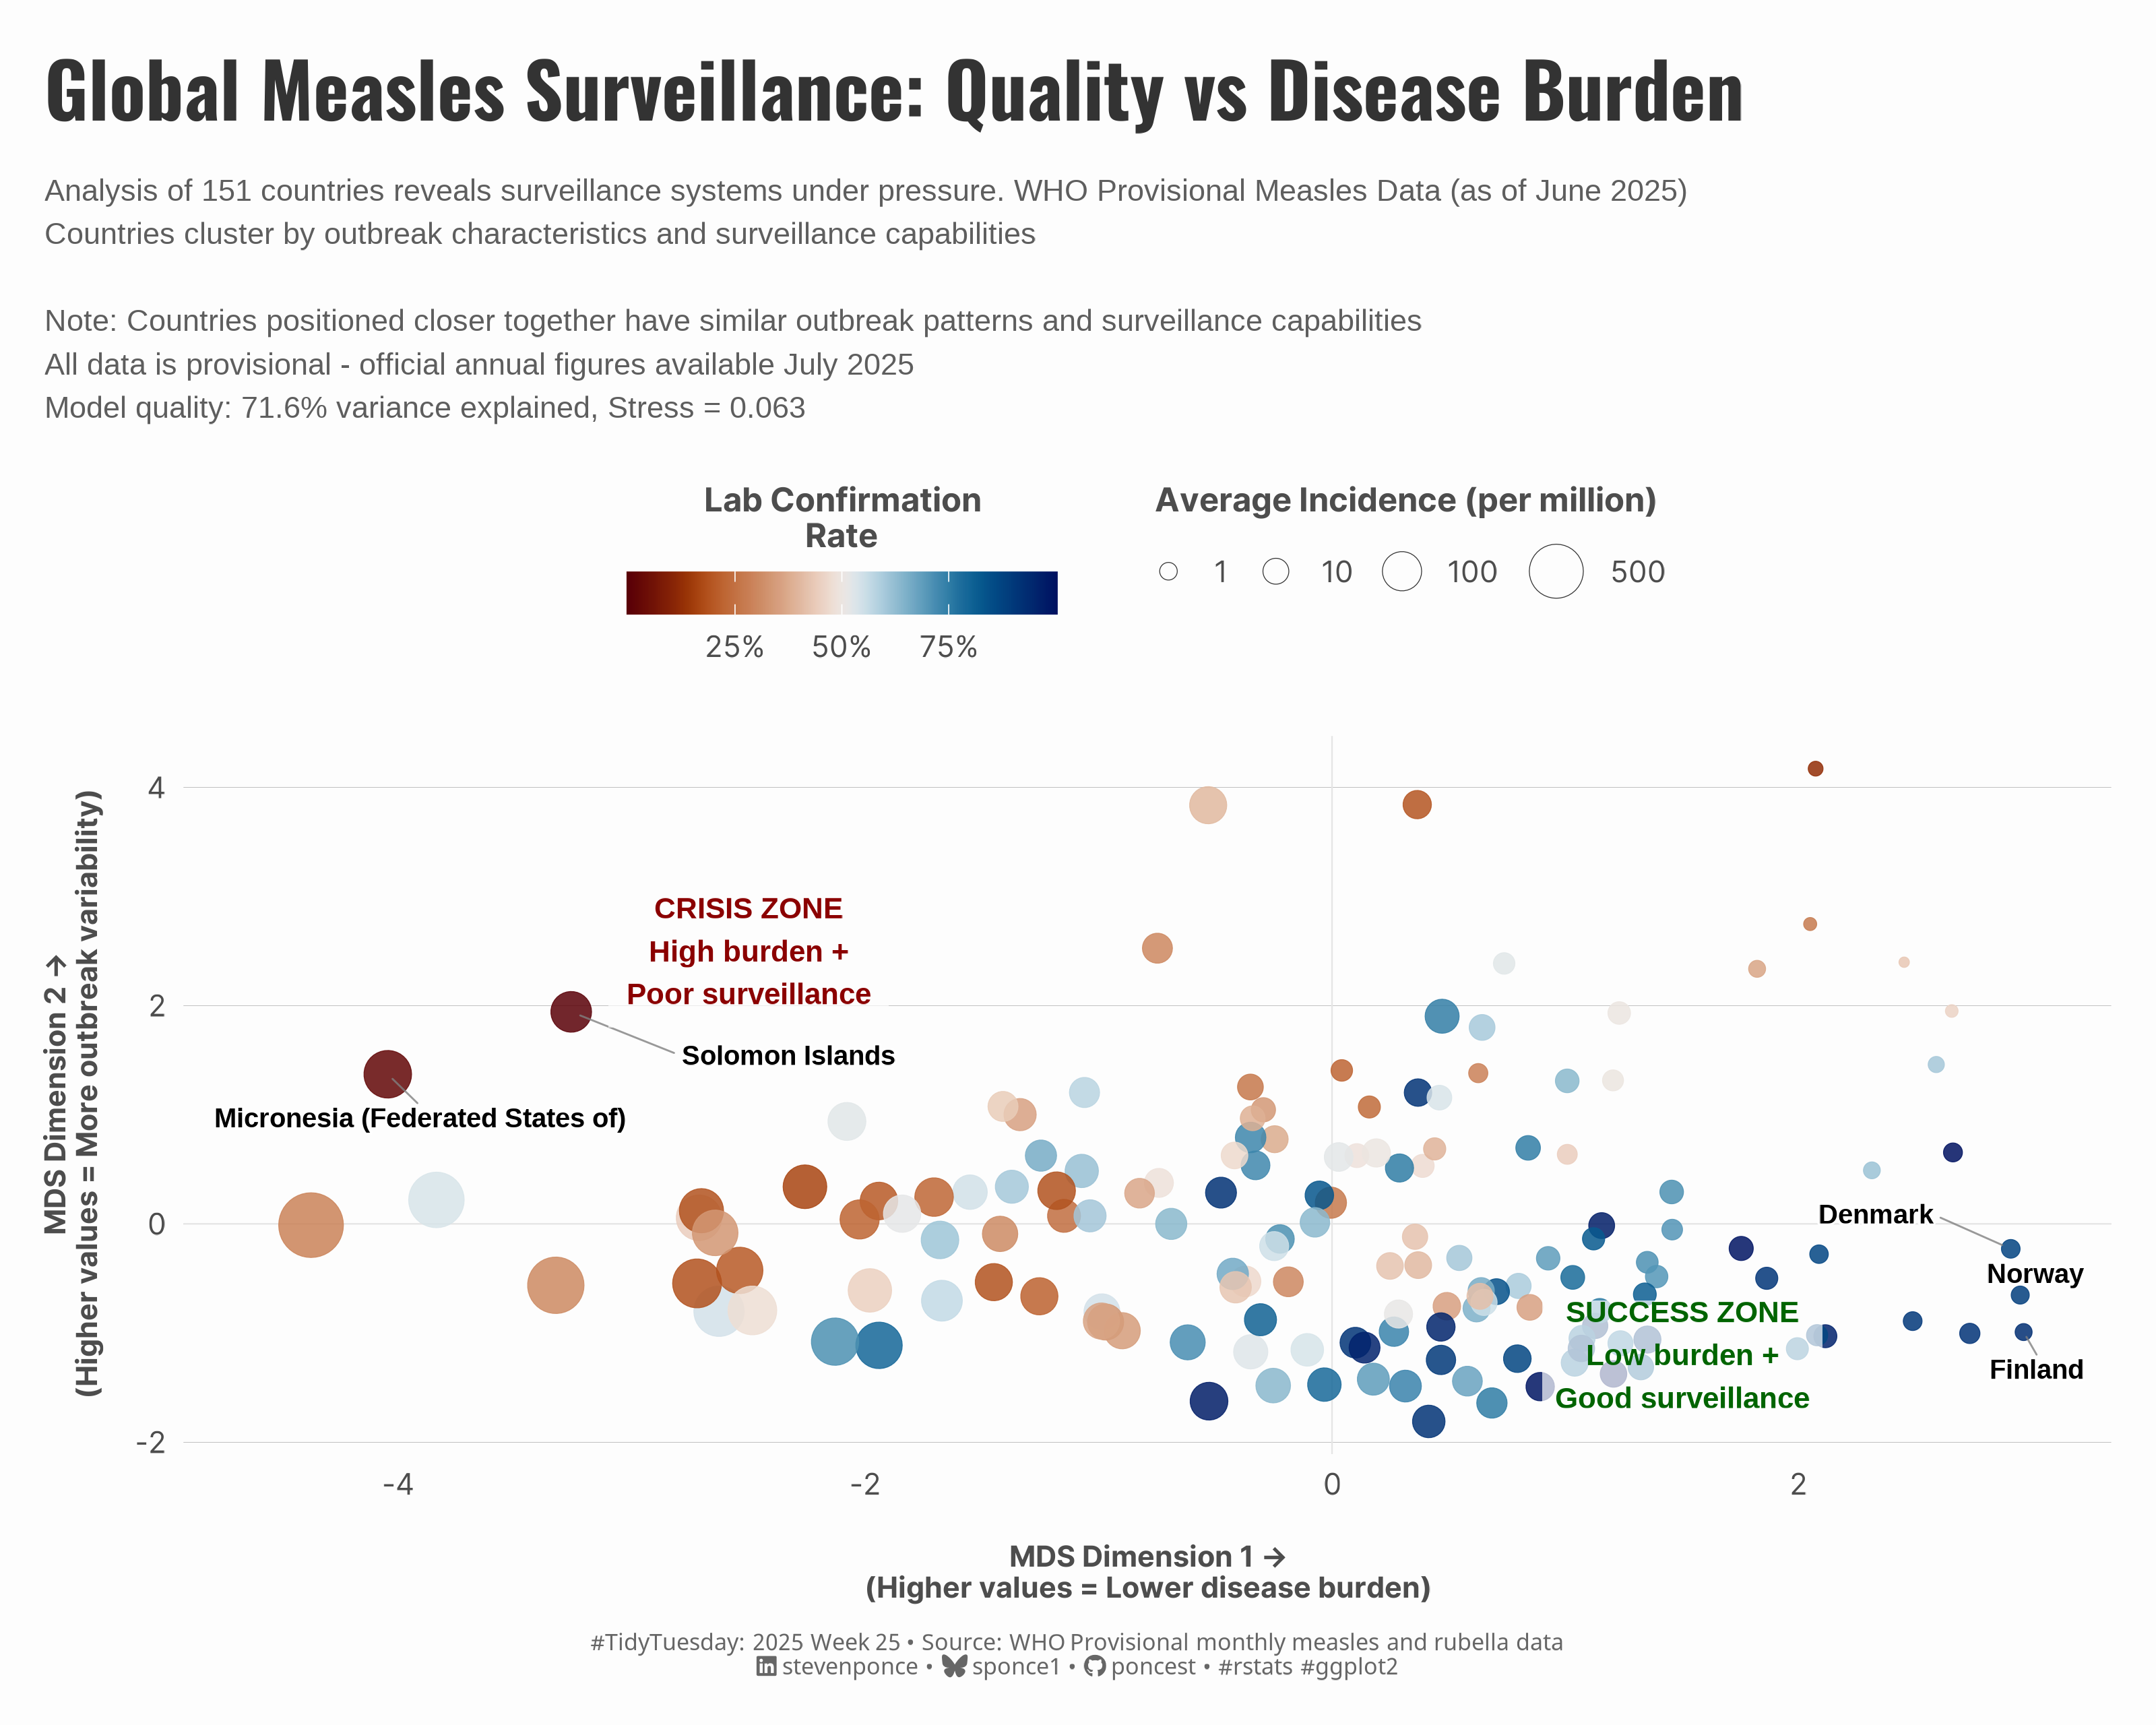

The script that drew this image:
## Challenge: #TidyTuesday 2025 week 25
## Data:      Measles cases across the world
## Author:    Steven Ponce
## Date:      2025-06-24


## 1. LOAD PACKAGES & SETUP ----
if (!require("pacman")) install.packages("pacman")
pacman::p_load(
  tidyverse,  # Easily Install and Load the 'Tidyverse'
  ggtext,     # Improved Text Rendering Support for 'ggplot2'
  showtext,   # Using Fonts More Easily in R Graphs
  janitor,    # Simple Tools for Examining and Cleaning Dirty Data
  scales,     # Scale Functions for Visualization
  glue,       # Interpreted String Literals
  patchwork,  # The Composer of Plots
  scico,      # Colour Palettes Based on the Scientific Colour-Maps 
  ggrepel     # Automatically Position Non-Overlapping Text Labels with 'ggplot2'
)

### |- figure size ----
camcorder::gg_record(
  dir    = here::here("temp_plots"),
  device = "png",
  width  =  10,
  height =  8,
  units  = "in",
  dpi    = 320
)

# Source utility functions
source(here::here("R/utils/fonts.R"))
source(here::here("R/utils/social_icons.R"))
source(here::here("R/themes/base_theme.R"))

## 2. READ IN THE DATA ----
tt <- tidytuesdayR::tt_load(2025, week = 25)

cases_year <- tt$cases_year |> clean_names()

tidytuesdayR::readme(tt)
rm(tt)

#' Note: The number of cases of measles and rubella officially reported by a
#' WHO Member State is only available by July of each year. If any numbers from
#' this provisional data are quoted, they should be properly sourced with a date
#' (i.e. "provisional data based on monthly data reported to WHO (Geneva) as
#' of June 2025"


## 3. EXAMINING THE DATA ----
glimpse(cases_year)


## 4. TIDYDATA ----

# Data Preparation

country_profiles <- cases_year |>
  group_by(country) |>
  filter(
    n() >= 5, # At least 5 years of data
    sum(measles_total, na.rm = TRUE) >= 10 # Meaningful case numbers
  ) |>
  summarise(
    # Core metrics for MDS
    avg_incidence = mean(measles_incidence_rate_per_1000000_total_population, na.rm = TRUE),
    max_incidence = max(measles_incidence_rate_per_1000000_total_population, na.rm = TRUE),
    cv_incidence = sd(measles_incidence_rate_per_1000000_total_population, na.rm = TRUE) /
      (mean(measles_incidence_rate_per_1000000_total_population, na.rm = TRUE) + 0.001),
    lab_confirmation_rate = mean(measles_lab_confirmed / (measles_total + 0.001), na.rm = TRUE),
    years_with_cases = n(),
    .groups = "drop"
  ) |>
  mutate(
    cv_incidence = pmin(cv_incidence, 5), # Cap CV at reasonable level
    lab_confirmation_rate = pmin(lab_confirmation_rate, 1) # Cap at 100%
  ) |>
  filter(complete.cases(across(avg_incidence:years_with_cases)))


# MDS Analysis

# Prepare MDS matrix with log transformation and scaling
mds_matrix <- country_profiles |>
  transmute(
    log_avg_incidence = log10(avg_incidence + 1),
    log_max_incidence = log10(max_incidence + 1),
    log_cv_incidence = log10(cv_incidence + 1),
    lab_confirmation_rate,
    years_with_cases
  ) |>
  scale() |>
  as.matrix()

rownames(mds_matrix) <- country_profiles$country

# Perform MDS and calculate quality metrics
mds_result <- cmdscale(dist(mds_matrix), k = 2, eig = TRUE)
variance_explained <- sum(mds_result$eig[1:2]) / sum(abs(mds_result$eig))
stress <- sum((dist(mds_matrix) - dist(mds_result$points))^2) / sum(dist(mds_matrix)^2)

# Plot Data
plot_data <- tibble(
  country = country_profiles$country,
  MDS1 = mds_result$points[, 1],
  MDS2 = mds_result$points[, 2],
  avg_incidence = country_profiles$avg_incidence,
  lab_confirmation_rate = country_profiles$lab_confirmation_rate
)

# Outliers Data
outlier_datasets <- list(
  top_left = plot_data |> filter(MDS1 <= -3 & MDS2 > 1),
  bottom_right = plot_data |> filter(MDS1 > 2.8 & MDS2 > -1)
)

# Shared Plot Styling & Annotations
base_label_style <- list(
  size = 3.2,
  fontface = "bold",
  color = "black",
  bg.color = "white",
  bg.r = 0.12,
  box.padding = 0.6,
  point.padding = 0.4,
  segment.color = "grey50",
  segment.size = 0.3,
  segment.alpha = 0.8,
  max.overlaps = 12,
  seed = 42,
  min.segment.length = 0.2
)

# Annotation tibble ----
zone_annotations <- tibble(
  zone = c("crisis", "success"),
  xmin = c(-3.1, 0.9),
  xmax = c(-1.9, 2.1),
  ymin = c(1.8, -1.7),
  ymax = c(3.2, -0.7),
  x_text = c(-2.5, 1.5),
  y_text = c(2.5, -1.2),
  label = c(
    "CRISIS ZONE\nHigh burden +\nPoor surveillance",
    "SUCCESS ZONE\nLow burden +\nGood surveillance"
  ),
  color = c("darkred", "darkgreen")
)


## 5. VISUALIZATION ----

### |-  plot aesthetics ----
colors <- get_theme_colors(
  palette = NULL
)

### |-  titles and caption ----
title_text <- str_glue("Global Measles Surveillance: Quality vs Disease Burden")

subtitle_text <- str_glue(
  "Analysis of {nrow(plot_data)} countries reveals surveillance systems under pressure. WHO Provisional Measles Data (as of June 2025)\n",
  "Countries cluster by outbreak characteristics and surveillance capabilities\n\n",
  "Note: Countries positioned closer together have similar outbreak patterns and surveillance capabilities\n",
  "All data is provisional - official annual figures available July 2025\n",
  "Model quality: {round(variance_explained * 100, 1)}% variance explained, Stress = {round(stress, 3)}"
)

caption_text <- create_social_caption(
  tt_year = 2025,
  tt_week = 25,
  source_text =  "WHO Provisional monthly measles and rubella data"
)

### |-  fonts ----
setup_fonts()
fonts <- get_font_families()

### |-  plot theme ----

# Start with base theme
base_theme <- create_base_theme(colors)

# Add weekly-specific theme elements
weekly_theme <- extend_weekly_theme(
  base_theme,
  theme(
    # Axis elements
    axis.text = element_text(color = colors$text, size = rel(0.7)),
    axis.title.x = element_text(color = colors$text, face = "bold", size = rel(0.8), margin = margin(t = 15)),
    axis.title.y = element_text(color = colors$text, face = "bold", size = rel(0.8), margin = margin(r = 10)),

    # Grid elements
    panel.grid.major.y = element_line(color = "gray50", linewidth = 0.05),
    panel.grid.minor = element_blank(),
    panel.grid.major.x = element_blank(),

    # Legend elements
    legend.position = "plot",
    legend.title = element_text(family = fonts$tsubtitle, color = colors$text, size = rel(0.8), face = "bold"),
    legend.text = element_text(family = fonts$tsubtitle, color = colors$text, size = rel(0.7)),

    # Plot margins
    plot.margin = margin(t = 15, r = 15, b = 15, l = 15),
  )
)

# Set theme
theme_set(weekly_theme)

# Initial Plot ----
p <- ggplot(plot_data, aes(x = MDS1, y = MDS2)) +

  # Geoms
  geom_hline(yintercept = 0, color = "grey90", linewidth = 0.25) +
  geom_vline(xintercept = 0, color = "grey90", linewidth = 0.25) +
  geom_point(aes(color = lab_confirmation_rate, size = avg_incidence),
    alpha = 0.85, stroke = 0.2
  ) +
  # Scales
  scale_color_scico(
    name = "Lab Confirmation\nRate",
    labels = scales::percent_format(accuracy = 1),
    palette = "vik",
    direction = -1,
    trans = "identity",
    breaks = c(0, 0.25, 0.50, 0.75, 1.0),
    guide = guide_colorbar(
      title.position = "top",
      title.hjust = 0.5,
      barwidth = 10,
      barheight = 1,
      nbin = 100
    )
  ) +
  scale_size_continuous(
    range = c(1.5, 10),
    name = "Average Incidence (per million)",
    trans = "sqrt",
    breaks = c(1, 10, 100, 500, 2000),
    labels = c("1", "10", "100", "500", "2,000+"),
    guide = guide_legend(
      title.position = "top",
      title.hjust = 0.5,
      override.aes = list(alpha = 0.8, shape = 21),
      direction = "horizontal",
      nrow = 1
    )
  ) +
  # Labs
  labs(
    title = title_text,
    subtitle = subtitle_text,
    caption = caption_text,
    x = "MDS Dimension 1 →\n(Higher values = Lower disease burden)",
    y = "MDS Dimension 2 →\n(Higher values = More outbreak variability)",
  ) +
  # Theme
  theme(
    plot.title = element_text(
      size = rel(1.8),
      family = fonts$title,
      face = "bold",
      color = colors$title,
      lineheight = 1.1,
      margin = margin(t = 5, b = 10)
    ),
    plot.subtitle = element_text(
      size = rel(0.72),
      family = fonts$subtitle,
      color = alpha(colors$subtitle, 0.9),
      lineheight = 1.2,
      margin = margin(t = 5, b = 20)
    ),
    plot.caption = element_markdown(
      size = rel(0.55),
      family = fonts$caption,
      color = colors$caption,
      hjust = 0.5,
      margin = margin(t = 10)
    ),
    # Legend styling
    legend.position = "top",
    legend.box = "horizontal",
    legend.margin = margin(b = 10),
    legend.title = element_text(size = 11, face = "bold"),
    legend.text = element_text(size = 10),
    legend.spacing.x = unit(1, "cm"),
    legend.box.spacing = unit(0.5, "cm"),

    # Grid and axes
    panel.grid.minor = element_blank(),
    panel.grid.major = element_line(color = "grey95", linewidth = 0.3),
    axis.title = element_text(size = 12, face = "bold"),
    axis.text = element_text(size = 10),
  )

# Final Plot ----
p +
  # top-left outliers  
  exec(geom_text_repel,
    data = outlier_datasets$top_left,
    mapping = aes(label = country),
    nudge_x = -0.5,
    nudge_y = -0.4,
    direction = "x",
    !!!base_label_style
  ) +

  # bottom-right outliers 
  exec(geom_text_repel,
    data = outlier_datasets$bottom_right,
    mapping = aes(label = country),
    !!!base_label_style
  ) +

  # zone rectangles
  pmap(zone_annotations, ~ annotate("rect",
    xmin = ..2, xmax = ..3,
    ymin = ..4, ymax = ..5,
    fill = colors$background,
    alpha = 0.7
  )) +

  # zone text labels
  pmap(zone_annotations, ~ annotate("text",
    x = ..6, y = ..7,
    label = ..8,
    hjust = 0.5, vjust = 0.5,
    size = 3.5, fontface = "bold",
    color = ..9
  ))


# 6. SESSION INFO ----
sessioninfo::session_info(include_base = TRUE)

# ─ Session info ────────────────────────────────────────────────────────
# setting  value
# version  R version 4.4.1 (2024-06-14 ucrt)
# os       Windows 11 x64 (build 22631)
# system   x86_64, mingw32
# ui       RStudio
# language (EN)
# collate  English_United States.utf8
# ctype    English_United States.utf8
# tz       America/New_York
# date     2025-06-24
# rstudio  2025.05.1+513 Mariposa Orchid (desktop)
# pandoc   NA
# 
# ─ Packages ────────────────────────────────────────────────────────────
# ! package      * version    date (UTC) lib source
# P annotater      0.2.3      2024-01-26 [?] CRAN (R 4.4.0)
# V base         * 4.4.1      2024-04-24 [2] local (on disk 4.4.0)
# P bit            4.0.5      2022-11-15 [?] CRAN (R 4.4.0)
# P bit64          4.0.5      2020-08-30 [?] CRAN (R 4.4.0)
# P camcorder      0.1.0      2022-10-03 [?] CRAN (R 4.4.0)
# cli            3.6.3      2024-06-21 [1] CRAN (R 4.4.1)
# colorspace     2.1-0      2023-01-23 [1] CRAN (R 4.4.0)
# P commonmark     1.9.1      2024-01-30 [?] CRAN (R 4.4.0)
# P compiler       4.4.0      2024-04-24 [?] local
# P crayon         1.5.2      2022-09-29 [?] CRAN (R 4.4.0)
# P curl           5.2.1      2024-03-01 [?] CRAN (R 4.4.0)
# P datasets     * 4.4.0      2024-04-24 [?] local
# P digest         0.6.35     2024-03-11 [?] CRAN (R 4.4.0)
# dplyr        * 1.1.4      2023-11-17 [1] CRAN (R 4.4.0)
# P fansi          1.0.6      2023-12-08 [?] CRAN (R 4.4.0)
# farver         2.1.2      2024-05-13 [1] CRAN (R 4.4.1)
# forcats      * 1.0.0      2023-01-29 [1] CRAN (R 4.4.0)
# generics       0.1.3      2022-07-05 [1] CRAN (R 4.4.0)
# ggplot2      * 3.5.1      2024-04-23 [1] CRAN (R 4.4.0)
# P ggrepel      * 0.9.5      2024-01-10 [?] CRAN (R 4.4.0)
# P ggtext       * 0.1.2      2022-09-16 [?] CRAN (R 4.4.0)
# P gh             1.4.1      2024-03-28 [?] CRAN (R 4.4.0)
# P gifski         1.12.0-2   2023-08-12 [?] CRAN (R 4.4.0)
# P gitcreds       0.1.2      2022-09-08 [?] CRAN (R 4.4.0)
# glue         * 1.8.0      2024-09-30 [1] CRAN (R 4.4.2)
# P graphics     * 4.4.0      2024-04-24 [?] local
# P grDevices    * 4.4.0      2024-04-24 [?] local
# P grid           4.4.0      2024-04-24 [?] local
# P gridtext       0.1.5      2022-09-16 [?] CRAN (R 4.4.0)
# gtable         0.3.5      2024-04-22 [1] CRAN (R 4.4.0)
# P here         * 1.0.1      2020-12-13 [?] CRAN (R 4.4.0)
# P hms            1.1.3      2023-03-21 [?] CRAN (R 4.4.0)
# P httr2          1.0.1      2024-04-01 [?] CRAN (R 4.4.0)
# P janitor      * 2.2.0      2023-02-02 [?] CRAN (R 4.4.0)
# P jsonlite       1.8.8      2023-12-04 [?] CRAN (R 4.4.0)
# labeling       0.4.3      2023-08-29 [1] CRAN (R 4.4.0)
# P lifecycle      1.0.4      2023-11-07 [?] CRAN (R 4.4.0)
# P lubridate    * 1.9.3      2023-09-27 [?] CRAN (R 4.4.0)
# magick         2.8.3      2024-02-18 [1] CRAN (R 4.4.0)
# P magrittr       2.0.3      2022-03-30 [?] CRAN (R 4.4.0)
# markdown       1.13       2024-06-04 [1] CRAN (R 4.4.2)
# P methods      * 4.4.0      2024-04-24 [?] local
# munsell        0.5.1      2024-04-01 [1] CRAN (R 4.4.0)
# P pacman       * 0.5.1      2019-03-11 [?] CRAN (R 4.4.0)
# P parallel       4.4.0      2024-04-24 [?] local
# P patchwork    * 1.3.0      2024-09-16 [?] CRAN (R 4.4.1)
# P pillar         1.9.0      2023-03-22 [?] CRAN (R 4.4.0)
# P pkgconfig      2.0.3      2019-09-22 [?] CRAN (R 4.4.0)
# P purrr        * 1.0.2      2023-08-10 [?] CRAN (R 4.4.0)
# P R.cache        0.16.0     2022-07-21 [?] CRAN (R 4.4.0)
# P R.methodsS3    1.8.2      2022-06-13 [?] CRAN (R 4.4.0)
# P R.oo           1.26.0     2024-01-24 [?] CRAN (R 4.4.0)
# P R.utils        2.12.3     2023-11-18 [?] CRAN (R 4.4.0)
# P R6             2.5.1      2021-08-19 [?] CRAN (R 4.4.0)
# P ragg           1.3.3      2024-09-11 [?] CRAN (R 4.4.2)
# P rappdirs       0.3.3      2021-01-31 [?] CRAN (R 4.4.0)
# P Rcpp           1.0.12     2024-01-09 [?] CRAN (R 4.4.0)
# P readr        * 2.1.5      2024-01-10 [?] CRAN (R 4.4.0)
# P renv           1.0.7      2024-04-11 [?] CRAN (R 4.4.0)
# rlang          1.1.4      2024-06-04 [1] CRAN (R 4.4.1)
# P rprojroot      2.0.4      2023-11-05 [?] CRAN (R 4.4.0)
# P rstudioapi     0.16.0     2024-03-24 [?] CRAN (R 4.4.0)
# P rsvg           2.6.0      2023-10-08 [?] CRAN (R 4.4.0)
# scales       * 1.3.0      2023-11-28 [1] CRAN (R 4.4.0)
# scico        * 1.5.0.9000 2024-11-29 [1] Github (thomasp85/scico@e94d08c)
# P sessioninfo    1.2.2      2021-12-06 [?] CRAN (R 4.4.0)
# P showtext     * 0.9-7      2024-03-02 [?] CRAN (R 4.4.0)
# P showtextdb   * 3.0        2020-06-04 [?] CRAN (R 4.4.0)
# P snakecase      0.11.1     2023-08-27 [?] CRAN (R 4.4.0)
# P stats        * 4.4.0      2024-04-24 [?] local
# stringi        1.8.4      2024-05-06 [1] CRAN (R 4.4.0)
# P stringr      * 1.5.1      2023-11-14 [?] CRAN (R 4.4.0)
# P styler         1.10.3     2024-04-07 [?] CRAN (R 4.4.0)
# P svglite        2.1.3      2023-12-08 [?] CRAN (R 4.4.0)
# P sysfonts     * 0.8.9      2024-03-02 [?] CRAN (R 4.4.0)
# systemfonts    1.1.0      2024-05-15 [1] CRAN (R 4.4.0)
# textshaping    0.4.0      2024-05-24 [1] CRAN (R 4.4.0)
# P tibble       * 3.2.1      2023-03-20 [?] CRAN (R 4.4.0)
# tidyr        * 1.3.1      2024-01-24 [1] CRAN (R 4.4.0)
# tidyselect     1.2.1      2024-03-11 [1] CRAN (R 4.4.0)
# P tidytuesdayR   1.1.2      2024-09-09 [?] CRAN (R 4.4.2)
# tidyverse    * 2.0.0      2023-02-22 [1] CRAN (R 4.4.3)
# P timechange     0.3.0      2024-01-18 [?] CRAN (R 4.4.0)
# P tools          4.4.0      2024-04-24 [?] local
# P tzdb           0.4.0      2023-05-12 [?] CRAN (R 4.4.0)
# P utf8           1.2.4      2023-10-22 [?] CRAN (R 4.4.0)
# P utils        * 4.4.0      2024-04-24 [?] local
# P vctrs          0.6.5      2023-12-01 [?] CRAN (R 4.4.0)
# P vroom          1.6.5      2023-12-05 [?] CRAN (R 4.4.0)
# P withr          3.0.2      2024-10-28 [?] CRAN (R 4.4.2)
# P xfun           0.52       2025-04-02 [?] CRAN (R 4.4.3)
# P xml2           1.3.6      2023-12-04 [?] CRAN (R 4.4.0)
# 
# V ── Loaded and on-disk version mismatch.
# P ── Loaded and on-disk path mismatch.
# 
# ───────────────────────────────────────────────────────────────────────
# > 
